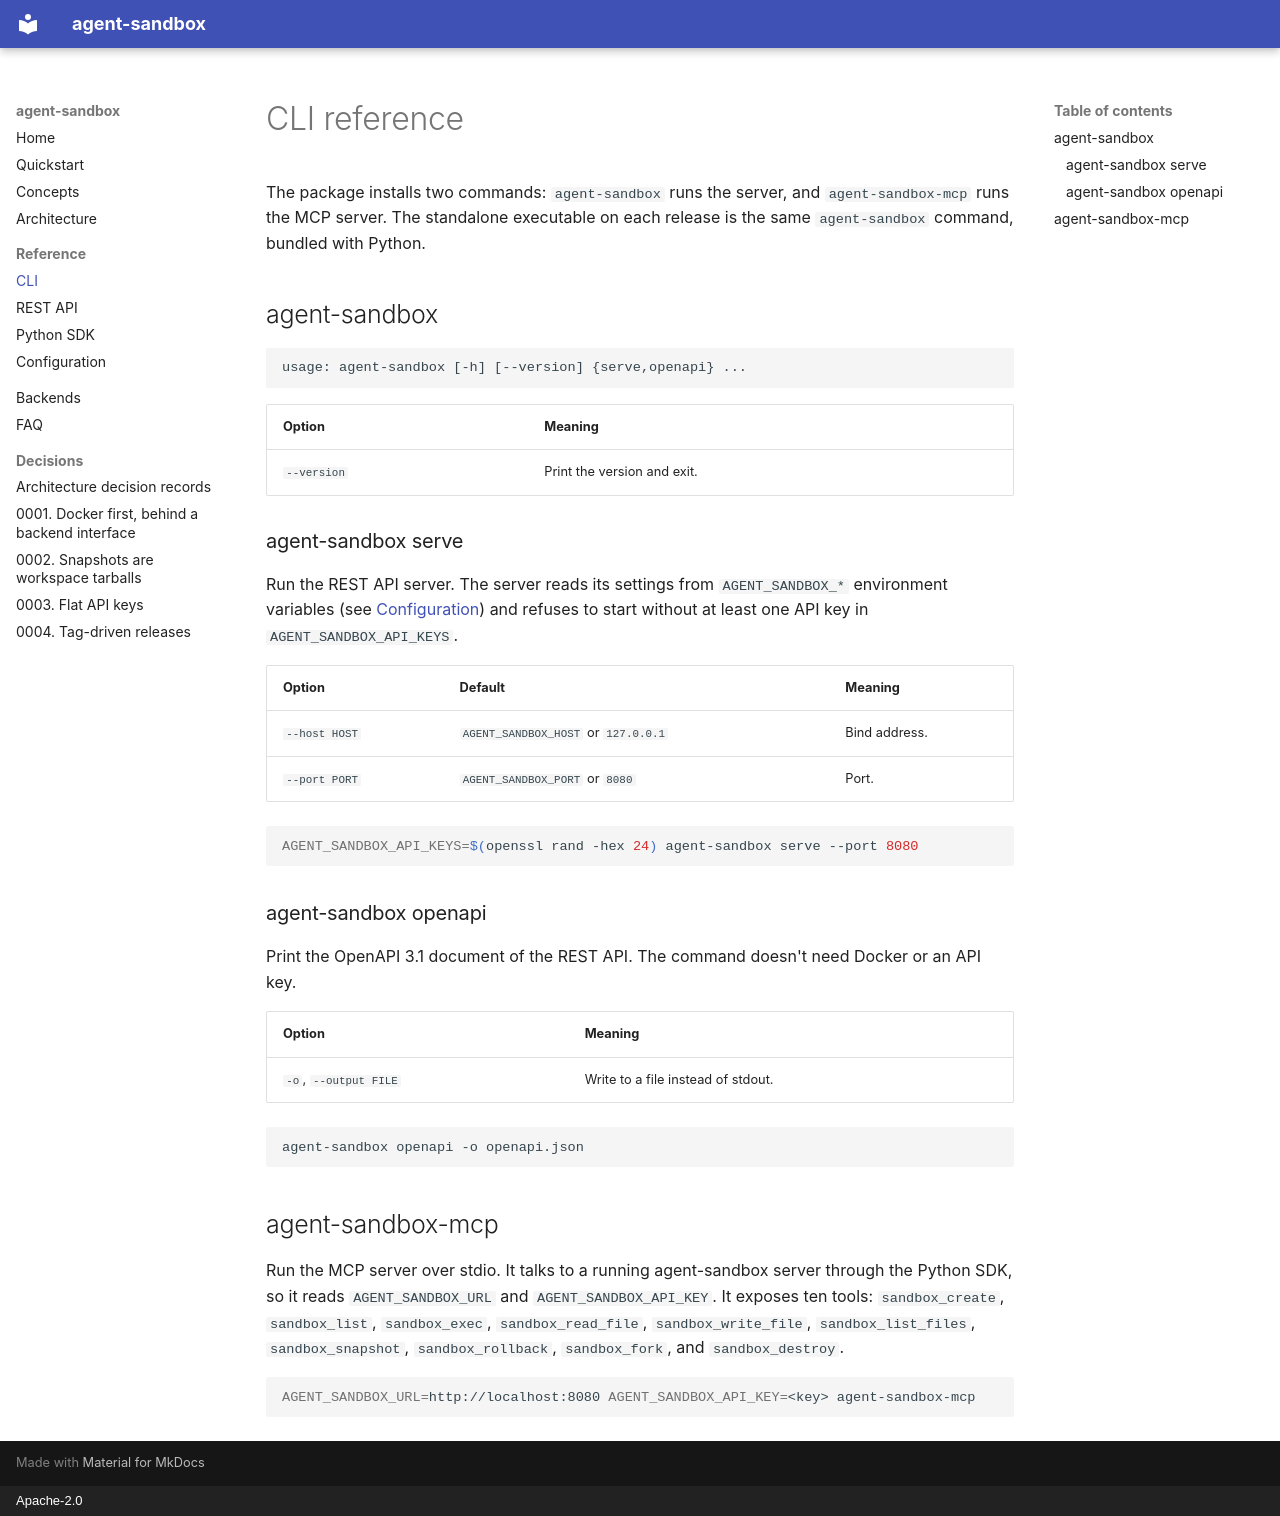

repository: superintelligenceco/agent-sandbox · page: cli/index.html · generator: mkdocs · copyright: Apache-2.0

# CLI reference

The package installs two commands: `agent-sandbox` runs the server, and
`agent-sandbox-mcp` runs the MCP server. The standalone executable on each
release is the same `agent-sandbox` command, bundled with Python.

## agent-sandbox

```text
usage: agent-sandbox [-h] [--version] {serve,openapi} ...
```

| Option | Meaning |
| --- | --- |
| `--version` | Print the version and exit. |

### agent-sandbox serve

Run the REST API server. The server reads its settings from `AGENT_SANDBOX_*`
environment variables (see [Configuration](configuration.md)) and refuses to
start without at least one API key in `AGENT_SANDBOX_API_KEYS`.

| Option | Default | Meaning |
| --- | --- | --- |
| `--host HOST` | `AGENT_SANDBOX_HOST` or `127.0.0.1` | Bind address. |
| `--port PORT` | `AGENT_SANDBOX_PORT` or `8080` | Port. |

```sh
AGENT_SANDBOX_API_KEYS=$(openssl rand -hex 24) agent-sandbox serve --port 8080
```

### agent-sandbox openapi

Print the OpenAPI 3.1 document of the REST API. The command doesn't need Docker
or an API key.

| Option | Meaning |
| --- | --- |
| `-o`, `--output FILE` | Write to a file instead of stdout. |

```sh
agent-sandbox openapi -o openapi.json
```

## agent-sandbox-mcp

Run the MCP server over stdio. It talks to a running agent-sandbox server
through the Python SDK, so it reads `AGENT_SANDBOX_URL` and
`AGENT_SANDBOX_API_KEY`. It exposes ten tools: `sandbox_create`, `sandbox_list`,
`sandbox_exec`, `sandbox_read_file`, `sandbox_write_file`, `sandbox_list_files`,
`sandbox_snapshot`, `sandbox_rollback`, `sandbox_fork`, and `sandbox_destroy`.

```sh
AGENT_SANDBOX_URL=http://localhost:8080 AGENT_SANDBOX_API_KEY=<key> agent-sandbox-mcp
```
